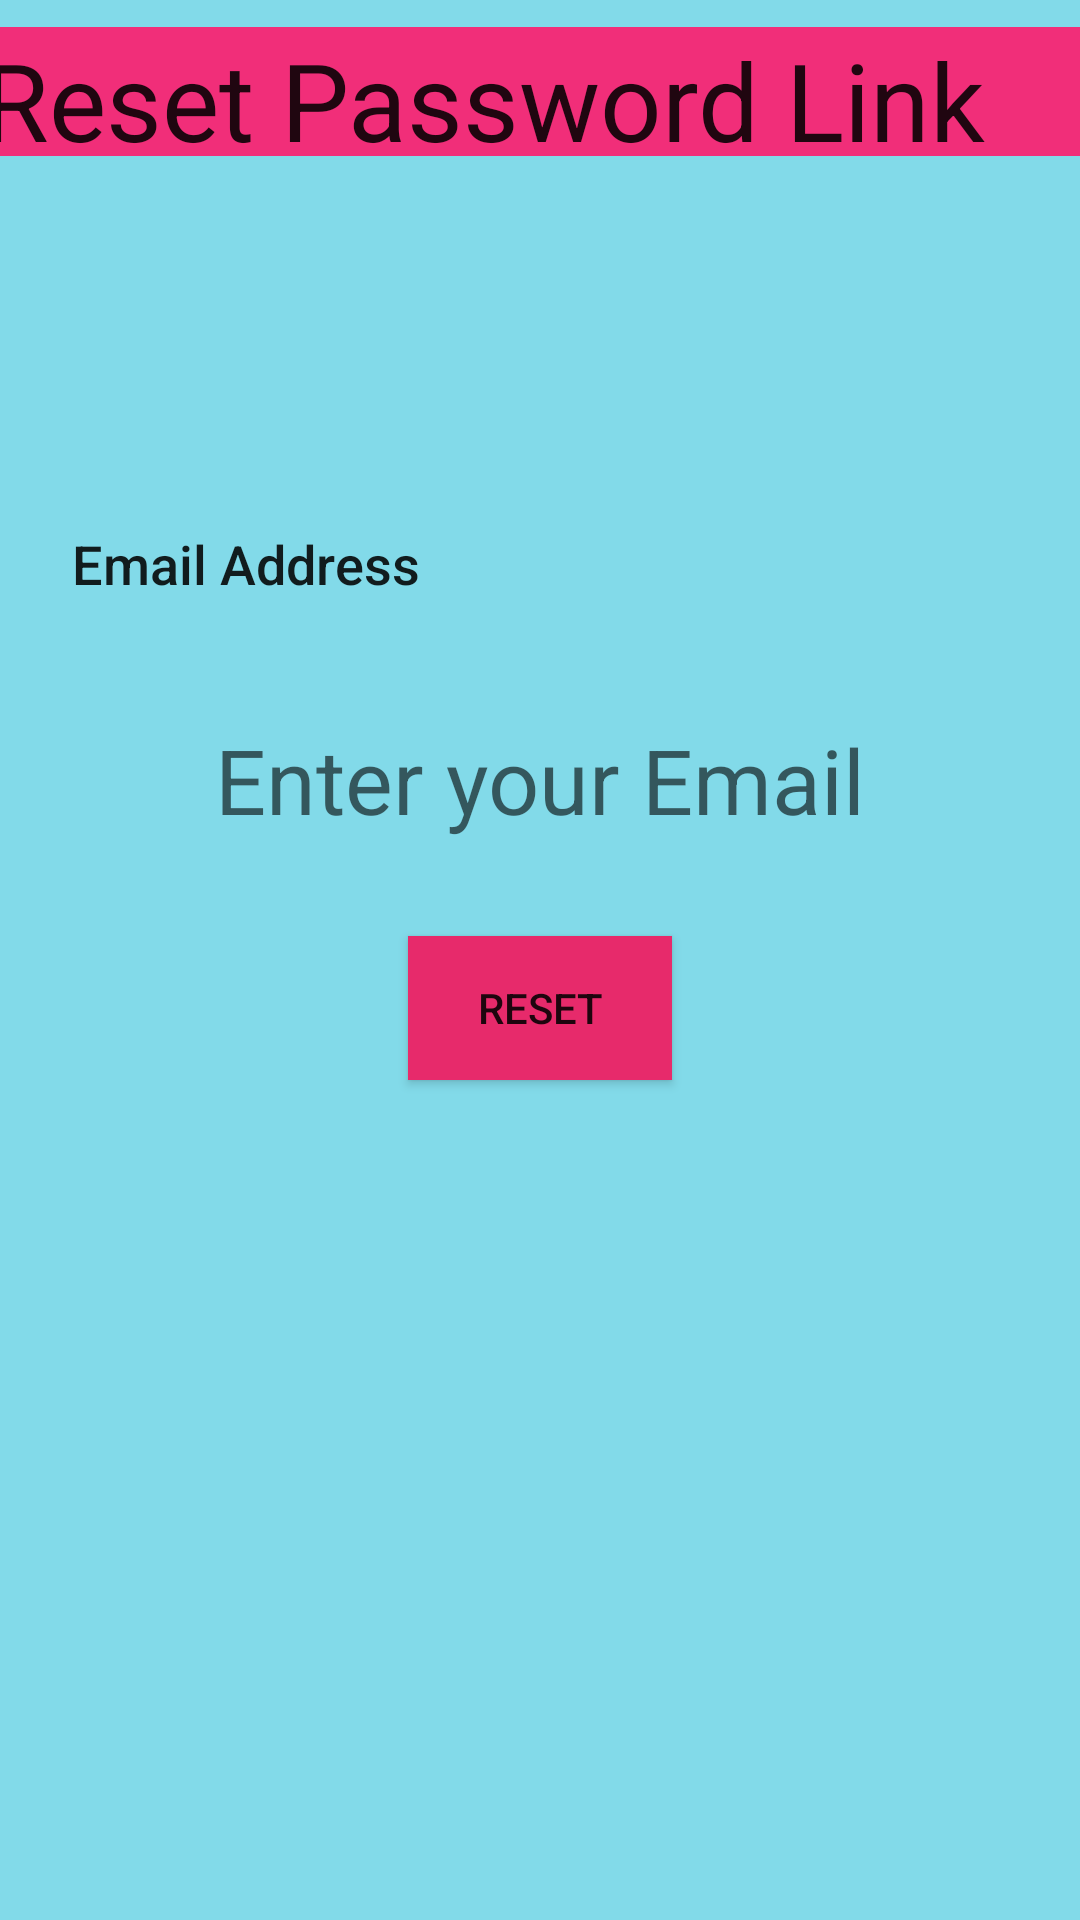

The Android layout XML behind this screen, and the referenced resources:
<!-- AndroidManifest.xml: application theme AppTheme -->
<!-- res/layout/activity_forgot_password.xml -->
<?xml version="1.0" encoding="utf-8"?>
<androidx.constraintlayout.widget.ConstraintLayout xmlns:android="http://schemas.android.com/apk/res/android"
    xmlns:app="http://schemas.android.com/apk/res-auto"
    xmlns:tools="http://schemas.android.com/tools"
    android:layout_width="match_parent"
    android:layout_height="match_parent"
    android:background="#82DAE9"
    android:textAlignment="center"
    tools:context=".ForgotPasswordActivity">


    <Button
        android:id="@+id/button2"
        android:layout_width="wrap_content"
        android:layout_height="wrap_content"
        android:layout_marginBottom="280dp"
        android:background="#E72A6B"
        android:text="@string/reset_password"
        app:layout_constraintBottom_toBottomOf="parent"
        app:layout_constraintLeft_toLeftOf="parent"
        app:layout_constraintRight_toRightOf="parent" />

    <TextView
        android:id="@+id/forgotpassword"
        android:layout_width="375dp"
        android:layout_height="43dp"
        android:layout_marginBottom="588dp"
        android:background="#F12E79"
        android:text="@string/reset_password_link"
        android:textAppearance="@style/TextAppearance.AppCompat.Large"
        android:textSize="36sp"
        app:layout_constraintBottom_toBottomOf="parent"
        app:layout_constraintHorizontal_bias="0.444"
        app:layout_constraintLeft_toLeftOf="parent"
        app:layout_constraintRight_toRightOf="parent" />

    <EditText
        android:id="@+id/editText2"
        android:layout_width="wrap_content"
        android:layout_height="wrap_content"
        android:layout_marginBottom="360dp"
        android:background="#00F3EEEE"
        android:backgroundTint="#00F5F0F0"
        android:ems="10"
        android:hint="Enter your Email"
        android:inputType="textEmailAddress"

        android:textAlignment="center"
        android:textSize="30sp"
        app:layout_constraintBottom_toBottomOf="parent"
        app:layout_constraintHorizontal_bias="0.49"
        app:layout_constraintLeft_toLeftOf="parent"
        app:layout_constraintRight_toRightOf="parent" />

    <TextView
        android:id="@+id/textView2"
        android:layout_width="wrap_content"
        android:layout_height="wrap_content"
        android:layout_marginBottom="440dp"
        android:textSize="24sp"
        app:layout_constraintBottom_toBottomOf="parent"
        app:layout_constraintHorizontal_bias="1.0"
        app:layout_constraintLeft_toLeftOf="parent"
        app:layout_constraintRight_toRightOf="parent" />

    <TextView
        android:id="@+id/textView4"
        android:layout_width="wrap_content"
        android:layout_height="wrap_content"
        android:layout_marginBottom="440dp"
        android:text="Email Address"
        android:textAppearance="@style/TextAppearance.AppCompat.Body2"
        android:textSize="18sp"
        app:layout_constraintBottom_toBottomOf="parent"
        app:layout_constraintHorizontal_bias="0.098"
        app:layout_constraintLeft_toLeftOf="parent"
        app:layout_constraintRight_toRightOf="parent" />

</androidx.constraintlayout.widget.ConstraintLayout>
<!-- resources referenced by this layout -->
<resources>
  <string name="reset_password">Reset</string>
  <string name="reset_password_link">Reset Password Link</string>
  <style name="AppTheme" parent="Base.Theme.AppCompat.Light.DarkActionBar">
          
          <item name="colorPrimary">@color/colorPrimary</item>
          <item name="colorPrimaryDark">@color/colorPrimaryDark</item>
          <item name="colorAccent">@color/colorAccent</item>
      </style>
  <color name="colorPrimary">#008577</color>
  <color name="colorPrimaryDark">#00574B</color>
  <color name="colorAccent">#D81B60</color>
</resources>
